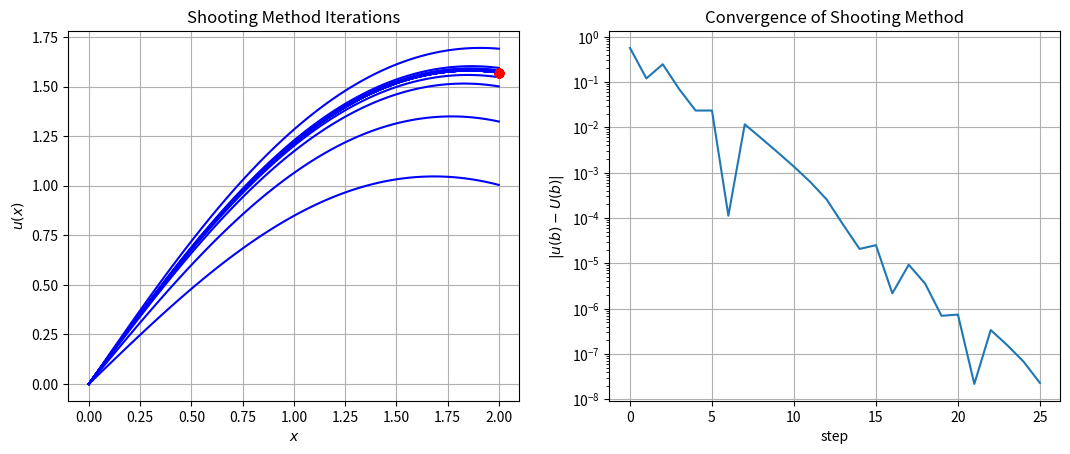
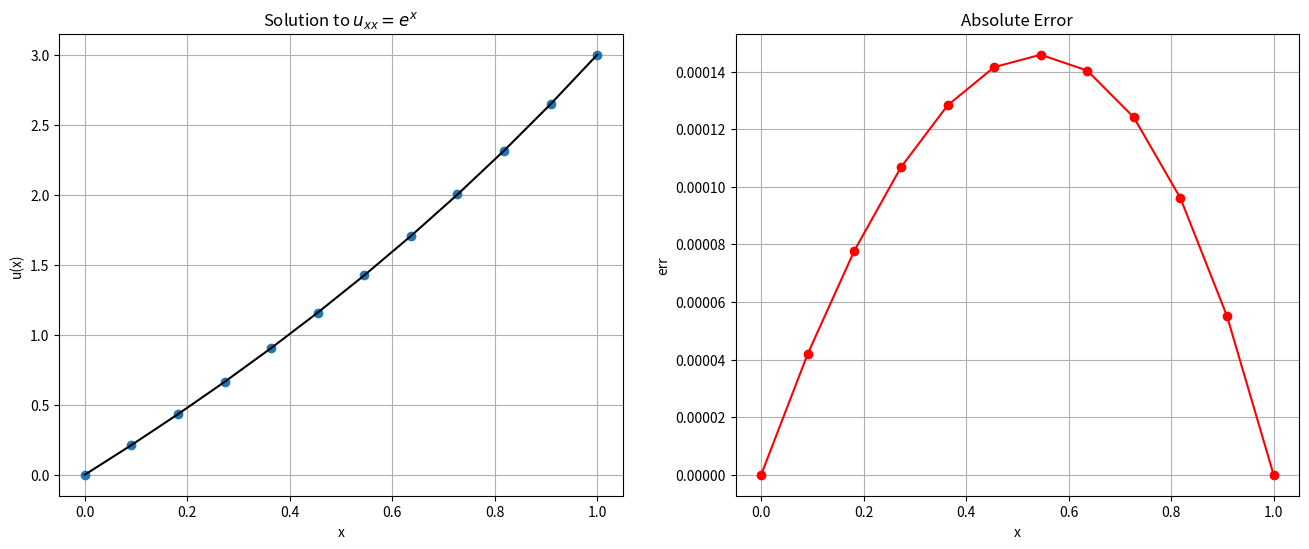
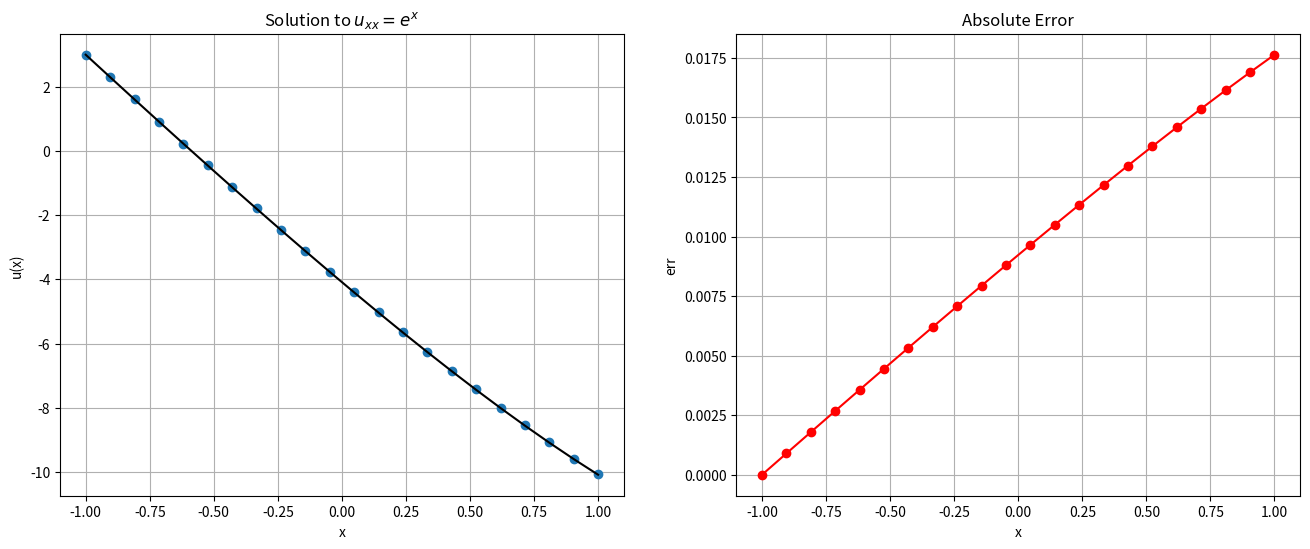

Write the Python code that produced these figures, in order. (Note: this script raises an exception after producing the figures.)
from __future__ import print_function

%matplotlib inline
import numpy
import matplotlib.pyplot as plt

# Basic Shooting Method solving u_xx -sin(u) = 0
from scipy.integrate import solve_ivp

# Algorithm parameters
TOLERANCE = 1e-8
MAX_ITERATIONS = 100

# Problem Statement
a = 0.0
b = 2.0
N = 100
x = numpy.linspace(a, b, N)
u_a = 0.0
u_b = numpy.pi / 2.0

# RHS function
def f(x, u):
    return numpy.array([u[1], -numpy.sin(u[0])])

# Initial guess
# Slope at RHS
u_prime_rhs = 1.0
# Initial step size
du_prime = 0.5

# Plotting
fig = plt.figure()
fig.set_figwidth(fig.get_figwidth() * 2)
axes = fig.add_subplot(1, 2, 1)

# Main loop
success = False
u = numpy.empty((2, N))
u0 = numpy.empty(2)
convergence = numpy.zeros(MAX_ITERATIONS)
for n in range(MAX_ITERATIONS):
    
    # Initial condition
    u0 = [u_a, u_prime_rhs]

    # Compute solution - note that we are only producing the intermediate values
    # for demonstration purposes
    
    sol = solve_ivp(f, [a, b], u0, dense_output=True)
    u_end = sol.y[0,-1]

    # Stopping Criteria 
    # this should really be a bracketing scheme
    convergence[n] = numpy.abs(u_end - u_b)
    if convergence[n] < TOLERANCE:
        success = True
        break
    else:
        if u_end < u_b:
            u_prime_rhs += du_prime
        else:
            u_prime_rhs -= du_prime
        du_prime *= 0.5

    axes.plot(x, sol.sol(x)[0], 'b')
    axes.plot(b, u_b, 'ro')

axes.set_title("Shooting Method Iterations")
axes.set_xlabel("$x$")
axes.set_ylabel("$u(x)$")
axes.grid()

axes = fig.add_subplot(1, 2, 2)
n_range = numpy.arange(n)
axes.semilogy(n_range, convergence[:n])
axes.set_title("Convergence of Shooting Method")
axes.set_xlabel("step")
axes.set_ylabel("$|u(b) - U(b)|$")
axes.grid()

plt.show()

def shoot_bvp(f, x, u_a, u_b, i_a, i_b, rtol=1.e-3, atol=1.e-6):
    """
    Solve the two-point boundary value problem on the interval x\in [a,b], using a shooting method that combines 
        scipy.integrate.solve_ivp and scipy.optimize.root_scalar and allows a range of boundary conditions
        
        
    parameters:
    -----------
    f: calleable 
        vector value function for righthand side of the ODE with interface f(t,u). returns ndarray of length 2
    x: numpy array
        coordinates array for solution  on interval [a,b] with x[0] = a, x[-1] = b
    u_a:  numpy array (length 2)
        provide initial boundary conditions  [u, u' ] at x=a
    u_b:  numpy array (length 2)
        target boundary condition at x = b
    i_a: integer
        index of known boundary condition at x = a.  i.e.
        if dirichlet conditions : i_a = 0 and u(a) is known  
        if neumann conditions   : i_a = 1 and u'(a) is known
        the complementary index is adjusted to match the boundary condition at b
    i_b: integer
        index of known boundary condition at x = b. i.e.
        if dirichlet conditions : i_b = 0 and u(b) is known  
        if neumann conditions   : i_b = 1 and u'(b) is known
        the complementary index is ignored at b
    rtol:  float
        relative tolerance
    atol:  float
        absolute tolerance
        
    returns:
    --------
    u: solution u(x) for x (uses dense_output from solve_ivp to interpolate solution onto x)
    """
    
    def udiff(u_var,u_b,ib):
        """
            Solves the IVP problem using solve_ivp with adjustable initial condition u_var 
            and returns the difference between sol.y[ib] - u_b[ib]
            
        """

# Problem setup
a = 0.0
b = 1.0
u_a = 0.0
u_b = 3.0
f = lambda x: numpy.exp(x)
u_true = lambda x: (4.0 - numpy.exp(1.0)) * x - 1.0 + numpy.exp(x)

# Discretization
N = 10
x_bc = numpy.linspace(a, b, N + 2)
x = x_bc[1:-1]
delta_x = (b - a) / (N + 1)

# Construct matrix A
A = numpy.zeros((N, N))
diagonal = numpy.ones(N) / delta_x**2
A += numpy.diag(diagonal * -2.0, 0)
A += numpy.diag(diagonal[:-1], 1)
A += numpy.diag(diagonal[:-1], -1)

# Construct RHS with Dirichlet BC's
b = f(x)
b[0] -= u_a / delta_x**2
b[-1] -= u_b / delta_x**2

print(A)

print(b)

# Solve system
U = numpy.empty(N + 2)
# insert Boundary conditions

U[0] = u_a
U[-1] = u_b

#solve
U[1:-1] = numpy.linalg.solve(A, b)

# Plot result
fig = plt.figure(figsize=(16,6))
axes = fig.add_subplot(1, 2, 1)
axes.plot(x_bc, U, 'o', label="Computed")
axes.plot(x_bc, u_true(x_bc), 'k', label="True")
axes.set_title("Solution to $u_{xx} = e^x$")
axes.set_xlabel("x")
axes.set_ylabel("u(x)")
axes.grid()

axes = fig.add_subplot(1, 2, 2)
err = numpy.abs(U - u_true(x_bc))
axes.plot(x_bc, err, 'ro-')
axes.set_title("Absolute Error")
axes.set_xlabel('x')
axes.set_ylabel('err')
axes.grid()
plt.show()

# Problem setup
a = -1.0
b = 1.0
u_a = 3.0 
u_x_b = -5.0
f = lambda x: numpy.exp(x)
u_true = lambda x: -(5.0 + numpy.exp(1.0)) * x - (2.0 + numpy.exp(1.0) + numpy.exp(-1.0)) + numpy.exp(x)

# Discretization
N = 20
x_bc = numpy.linspace(a, b, N + 2)
x = x_bc[1:-1]
delta_x = (b - a) / (N + 1)

# Construct matrix A
A = numpy.zeros((N + 2, N + 2))
diagonal = numpy.ones(N + 2) / delta_x**2
A += numpy.diag(diagonal * -2.0, 0)
A += numpy.diag(diagonal[:-1], 1)
A += numpy.diag(diagonal[:-1], -1)

# Construct RHS
b = f(x_bc)

print(A)

# Boundary conditions
A[0, 0] = 1.0
A[0, 1] = 0.0
A[-1, -1] = 3.0 / (2.0 * delta_x)
A[-1, -2] = -4.0 / (2.0 * delta_x)
A[-1, -3] = 1.0 / (2.0 * delta_x)

b[0] = u_a
b[-1] = u_x_b

print(A)

# Solve system
U = numpy.empty(N + 2)
U = numpy.linalg.solve(A, b)

# Plot result
fig = plt.figure(figsize=(16,6))
axes = fig.add_subplot(1, 2, 1)
axes.plot(x_bc, U, 'o', label="Computed")
axes.plot(x_bc, u_true(x_bc), 'k', label="True")
axes.set_title("Solution to $u_{xx} = e^x$")
axes.set_xlabel("x")
axes.set_ylabel("u(x)")
axes.grid()

axes = fig.add_subplot(1, 2, 2)
err = numpy.abs(U - u_true(x_bc))
axes.plot(x_bc, err, 'ro-')
axes.set_title("Absolute Error")
axes.set_xlabel('x')
axes.set_ylabel('err')
axes.grid()
plt.show()


from fdcoeffV import fdcoeffV
from scipy.sparse import lil_matrix, identity
from scipy.sparse.linalg import spsolve

def D2(x,bcs=['dirichlet', 'dirichlet']):
    """  
        Assemble a general sparse second-order finite-difference approximation to d/dx^2 on a possibly irregular mesh
        First and last rows are set by string bcs
        
        parameters:
        -----------
        x: numpy.array
            mesh coordinates
        bcs: list of strings for boundary conditions e.g [left_string, right_string] where
            the strings can be either 'dirichlet' or 'neumann'
    """
    N = len(x)
    A = lil_matrix((N,N))
    if bcs[0] == 'dirichlet':
        A[0,0] = 1.
    elif bcs[0] == 'neumann':
        A[0,0:3] = fdcoeffV(1,x[0],x[:3])
    else:
        raise ValueError('no known BC type for left boundary {}'.format(bcs[0]))
        
    if bcs[1] == 'dirichlet':
        A[-1,-1] = 1.
    elif bcs[1] == 'neumann':
        A[-1,-3:] = fdcoeffV(1,x[-1],x[-3:])
    else:
        raise ValueError('no known BC type for right boundary {}'.format(bcs[1]))
        
    for i in range(1,N-1):
        A[i, i-1:i+2] = fdcoeffV(2, x[i], x[i-1:i+2] )        
    return A.tocsr()

def RHS(x, f, bvalues):
    """ Set the rhs vector
    
        parameters
        ----------
        x: numpy.array
            mesh coordinates
        f: callable
            rhs function for interior points called on f(x[1:-2])
        bvalues:  numpy.array (len 2)
            values for boundary conditions (either dirichlet or neumann)        
    """
    
    N = len(x)
    rhs = numpy.empty(N)
    rhs[[0, N-1]] = bvalues
    rhs[1:-1] = f(x[1:-1])
    
    return rhs
    

# check our routines for a small mesh
x = numpy.linspace(0,1,5)
print('x = {}'.format(x))
print()
A = D2(x,['dirichlet','neumann'])
print('A = \n{}'.format(A.todense()))
print(A)

fig = plt.figure(figsize=(6,6))
axes = fig.add_subplot(1,1,1)
axes.spy(A)
axes.grid()
axes.set_title('Visualization of Sparse Matrices')
plt.show()

b = RHS(x, numpy.exp, [1.,1.])
print(b)

N = 10
a = 0.
b = 1.
x = numpy.linspace(a, b, N)

A = D2(x)
f = RHS(x, numpy.exp, [0., 3. ])

u = spsolve(A,f)
u_true = lambda x: (4.0 - numpy.exp(1.0)) * x - 1.0 + numpy.exp(x)

# Plot result
fig = plt.figure(figsize=(16,6))
axes = fig.add_subplot(1, 2, 1)
axes.plot(x, u, 'o', label="Computed")
axes.plot(x, u_true(x), 'k', label="True")
axes.set_title("Solution to $u_{xx} = e^x$")
axes.set_xlabel("x")
axes.set_ylabel("u(x)")
axes.grid()

axes = fig.add_subplot(1, 2, 2)
err = numpy.abs(u - u_true(x))
axes.plot(x, err, 'ro-')
axes.set_title("Absolute Error")
axes.set_xlabel('x')
axes.set_ylabel('err')
axes.grid()
plt.show()


N = [ 2**n for n in range(3,9) ]
rel_err = numpy.empty(len(N))
delta_x = numpy.empty(len(N))

for i,n in enumerate(N):
    x = numpy.linspace(a, b, n)
    A = D2(x)
    f = RHS(x, numpy.exp, [0., 3. ])
    u = spsolve(A,f)
    rel_err[i] = numpy.linalg.norm(u - u_true(x))/numpy.linalg.norm(u_true(x))
    delta_x[i] = x[1] - x[0]
    

# calculate best fit slope and Plot result
p = numpy.polyfit(numpy.log(delta_x),numpy.log(rel_err),1)
dx = numpy.logspace(numpy.log10(delta_x[0]),numpy.log10(delta_x[-1]),100)
err = numpy.exp(p[1])*dx**p[0]
fig = plt.figure(figsize=(8,6))
axes = fig.add_subplot(1, 1, 1)
axes.loglog(delta_x, rel_err, 'o',label='error', markersize=10 )
axes.loglog(dx,err,'r--',label="p={}".format(p[0]))
axes.set_title("Convergence")
axes.set_xlabel("$\Delta x$")
axes.set_ylabel("$||u - u_{true}||/||u_{true}||$")
axes.legend(loc='best')
axes.grid()

# We'll need to describe a sparse diagonal matrix and a sparse solver
from scipy.sparse import spdiags
from scipy.sparse.linalg import spsolve

# and a Newton Solver for sparse matrices
def newton(F,J,x0,tol=1.e-6,MAX_ITS=100,verbose=True):
    """ Solve F(x) = 0 using Newton's method until ||F(x)|| < tol or reaches Max iterations
    
    Params:
    -------
        F: calleable: 
            Function returning residual F(x)
        J: calleable
            Function returning Jacobian J(x)
        tol: float
            stopping criteria for ||F|| < tol
        MAX_ITS: integer
            maximum number of iterations
        verbose: bool
            if true spits out norm of the residual at each iteration
            
    Returns:
    --------
        x: list
            list of points for each Newton iteration (just used for plotting intermediate results)
            the solution is x[-1]
    Raises:
    -----------
        ValueError if number of its exceeds MAX_ITS
        
    """
    x = [ x0 ]
    for k in range(MAX_ITS+1):
        xk = x[k]
        res = numpy.linalg.norm(F(xk))
        if verbose:
            print('k = {}, ||F|| = {}'.format(k,res))
        if res < tol: 
            return numpy.array(x), k
        delta = spsolve(J(xk),-F(xk))
        x.append( xk + delta)
        
        
                
    raise ValueError('Maximum number of iterations exceeded {}'.format(MAX_ITS))
    
    
    

# test on a linear problem

N = 20
x = numpy.linspace(0.,1.,N)
A = D2(x)
# set the residual with 0 dirichlet condtions
def F(u):
    f =  A.dot(u) - numpy.exp(x)
    # set residual to 0 on dirichlet BCs
    f[[0,-1]] = 0
    return f

# set the jacobian
def J(u):
    return A
    

# initial guess use a straight line with the correct boundary conditions

u0 = numpy.linspace(0.,3.,N)
sol,its = newton(F,J,u0)

u_true = lambda x: (4.0 - numpy.exp(1.0)) * x - 1.0 + numpy.exp(x)

fig = plt.figure(figsize=(16,6))
axes = fig.add_subplot(1,2,1)
for k in range(its+1):
    axes.plot(x,sol[k],label='$k={}$'.format(k))
axes.plot(x,u_true(x),'k--',label='$u_{true}$')
axes.grid()
axes.legend(loc='best')
axes.set_xlabel('x')
axes.set_ylabel('u')


axes = fig.add_subplot(1, 2, 2)
err = numpy.abs(sol[-1] - u_true(x))
axes.plot(x, err, 'ro-')
axes.set_title("Absolute Error")
axes.set_xlabel('x')
axes.set_ylabel('err')
axes.grid()
plt.show()

plt.show()

# test on a non-linear problem

N = 20
x = numpy.linspace(0.,2.,N)
A = D2(x)
# set the residual with 0 dirichlet condtions
def F(u):
    f =  A.dot(u) + numpy.sin(u)
    # set residual to 0 on dirichlet BCs
    f[[0,-1]] = 0
    return f

# set the jacobian
def J(u):
    n = len(u)
    return A + spdiags(numpy.cos(u),0,n,n)
    

# initial guess use a straight line with the correct boundary conditions

u0 = numpy.linspace(0.,numpy.pi/2,N)
sol,its = newton(F,J,u0)

fig = plt.figure(figsize=(8,6))
axes = fig.add_subplot(1,1,1)
for k in range(its+1):
    axes.plot(x,sol[k],label='$k={}$'.format(k))
axes.grid()
axes.legend(loc='best')
axes.set_xlabel('x')
axes.set_ylabel('u')
plt.show()

nodes = numpy.array([ 0., 2.,  4.,  6.,  7.,  9., 10.        ])
f = numpy.array( [0.5 ,  1.5, 2.0, 3., 2.75 , 1.,  0.5])


L=10
#x = numpy.linspace(0,L,N)
#x[1:-1] += numpy.random.rand(N-2)
#f = .1*(x*(L - x) + numpy.random.rand(N))
#nodes = numpy.array([ 0., 2.07005551,  4.30576527,  5.70618816,  6.72033573,  9.30961848, 10.        ])
#f = numpy.array( [0.5595035,  1.72355142, 2.52531147, 2.49691638, 2.24858267, 0.73643982,  0.02774723])
N = len(nodes)

fig = plt.figure(figsize=(10,5))
axes = fig.add_subplot(1,1,1)
axes.plot(nodes,f,'bo-')
axes.set_xlabel('x')
axes.set_title('Piecewise linear function with {} Nodes'.format(N))
axes.grid()

#%precision 3
#print('nodes  = {}'.format(nodes))
#print('values = {}'.format(f))

# define the hat functions 
def hats(x, nodes):
    """ mainly for pedagogy, calculate the hat functions given a set of nodes """
    N = len(nodes)
    l0 = lambda x, x0, x1: (x - x1)/(x0 - x1)
    l1 = lambda x, x0, x1: (x - x0)/(x1 - x0)

    phi = numpy.zeros((N, len(x)))
    conds = [x <= nodes[1], x >= nodes[1]]
    phi[0] = numpy.piecewise(x, conds, [ lambda x: l0(x, nodes[0], nodes[1]),  lambda x: 0.])
    for i in range(1,N-1):
        conds = [x < nodes[i-1], (x >= nodes[i-1]) & (x <= nodes[i]), (x >= nodes[i]) & (x <= nodes[i+1]), x >= nodes[i+1]]
        funcs = [ lambda x: 0., lambda x: l1(x,nodes[i-1],nodes[i]), lambda x: l0(x,nodes[i],nodes[i+1]), lambda x: 0.]
        phi[i] = numpy.piecewise(x,conds,funcs)
                       
    conds = [x <= nodes[-2], x >= nodes[-2]]
    phi[-1] = numpy.piecewise(x, conds, [   lambda x: 0., lambda x: l1(x, nodes[-2], nodes[-1])])
    return phi
        

x = numpy.linspace(0.,L,1000)
phi = hats(x,nodes)

fig = plt.figure(figsize=(10,5))
axes = fig.add_subplot(1,1,1)
axes.plot(nodes,f,'bo-')
axes.plot(x,phi[2],'r',label='$\phi_2$')
axes.plot(x,phi[3],'c--',label='$\phi_3$')
#axes.plot(x,phi[5],'g--',label='$\phi_5$')
axes.set_xlabel('x')
axes.legend()
axes.grid()
plt.show()

x = numpy.linspace(0.,L,1000)
phi = hats(x,nodes)

fig = plt.figure(figsize=(10,5))
axes = fig.add_subplot(1,1,1)
axes.plot(nodes,f,'bo-')
for i in range(phi.shape[0]):
   axes.plot(x,phi[i],label='$\phi_{}$'.format(i))
axes.set_xlabel('x')
axes.legend()
axes.grid()
plt.show()

w = f.copy()
print(w)
phi = hats(x,nodes)


w_star = w.copy()
w_star[3] = 2*w[3]
func = w_star.dot(phi)

fig = plt.figure(figsize=(10,5))
axes = fig.add_subplot(1,1,1)
axes.plot(nodes,f,'bo--',label='$f(x)$')
axes.plot(x, func,'g-',label='$f^*(x)$')
axes.plot(x,phi[2],'r',label='$\phi_2$')
axes.plot(x,phi[3],'c--',label='$\phi_2$')
#axes.plot(x,phi[5],'g--',label='$\phi_5$')
axes.set_xlabel('x')
axes.legend()
axes.grid()
plt.show()


fig = plt.figure(figsize=(10,5))
axes = fig.add_subplot(1,1,1)
axes.plot(nodes,f,'bo--',label='$f(x)$')
#axes.plot(x, func,'g-',label='$f^*(x)$')
axes.plot(x,phi[2],'r',label='$\phi_2$')
axes.plot(x,phi[3],'c--',label='$\phi_3$')
axes.plot(nodes[2]*numpy.ones(2),[0.,f[2]],'g',linewidth=3)
axes.plot(nodes[3]*numpy.ones(2),[0.,f[3]],'g',linewidth=3)
#axes.plot(x,phi[5],'g--',label='$\phi_5$')
axes.set_xlabel('x')
axes.legend()
axes.grid()
plt.show()

x = numpy.linspace(0,L)
f = lambda x: numpy.sin(x)
w = f(nodes)
phi = hats(x,nodes)
ftilde = w.dot(phi)

fig = plt.figure(figsize=(10,5))
axes = fig.add_subplot(1,1,1)
axes.plot(x,f(x),'b-',label='$f(x)$')
axes.plot(x,ftilde,'r--',label='$\\tilde{f}(x)$')
axes.plot(nodes,w,'ro')
axes.set_xlabel('x')
axes.legend()
axes.grid()
plt.show()


fig = plt.figure(figsize=(10,5))
axes = fig.add_subplot(1,1,1)
axes.plot(x,f(x),'b-',label='$f(x)$')
axes.plot(x,ftilde,'r--',label='$\\tilde{f}(x)$')
axes.plot(x,f(x)-ftilde,'g:', label='$r(x)$')
axes.plot(nodes,w,'ro')
axes.set_xlabel('x')
axes.legend()
axes.grid()
plt.show()


x = numpy.linspace(0,L,500)
phi = hats(x,nodes)

fig = plt.figure(figsize=(10,5))
axes = fig.add_subplot(1,1,1)
axes.plot(x,phi[2],'g--',label='$\phi_{i-1}$')
axes.plot(x,phi[3],'r-',label='$\phi_i$')
axes.plot(x,phi[4],'b--',label='$\phi_{i+1}$')


#axes.plot(x,phi[5],'g--',label='$\phi_5$')
axes.set_xlabel('x')
axes.legend()
axes.grid()
plt.show()


x = numpy.linspace(0,L,500)
phi = hats(x,nodes)

fig = plt.figure(figsize=(10,5))
axes = fig.add_subplot(1,1,1)
axes.plot(x,phi[2],'g--',label='$\phi_{2}$')
axes.plot(x,phi[3],'r-',label='$\phi_3$')
axes.plot(x,phi[4],'b--',label='$\phi_4$')
for node in nodes:
    axes.plot(node*numpy.ones(2),[0.,1],'k:',linewidth=2)
for i in range(len(nodes)-1):
    axes.text(0.5*(nodes[i+1]+nodes[i])-.06, 0.1, '$e_{}$'.format(i),size=16)
    
axes.plot(nodes[2]*numpy.ones(2),[0.,1],'m-.',linewidth=3)
axes.plot(nodes[3]*numpy.ones(2),[0.,1],'m-.',linewidth=3)


#axes.plot(x,phi[5],'g--',label='$\phi_5$')
axes.set_xlabel('x')
axes.legend(loc='best')
#axes.grid()
plt.show()


x = numpy.linspace(0,L,500)
phi = hats(x,nodes)

N1 = lambda t: (1 - t)/2.
N2 = lambda t: (1 + t)/2.

# affine transformation of element 
xt = lambda t, coords: coords[0] + (coords[1] - coords[0]) * (t + 1)/2

t = numpy.linspace(-1,1)

coords = nodes[2:4]

fig = plt.figure(figsize=(10,5))
axes = fig.add_subplot(1,1,1)
axes.plot(xt(t,coords),N1(t),'g--',label='$N_1$')
axes.plot(xt(t,coords),N2(t),'r-',label='$N_2$')
axes.plot(x,numpy.zeros(x.size),'k')
for node in nodes:
    axes.plot(node*numpy.ones(2),[0.,1],'k:',linewidth=2)
for i in range(len(nodes)-1):
    axes.text(0.5*(nodes[i+1]+nodes[i])-.06, 0.1, '$e_{}$'.format(i),size=16)
    
axes.plot(nodes[2]*numpy.ones(2),[0.,1],'m-.',linewidth=3)
axes.plot(nodes[3]*numpy.ones(2),[0.,1],'m-.',linewidth=3)


#axes.plot(x,phi[5],'g--',label='$\phi_5$')
axes.set_xlabel('x')
axes.legend(loc='best')
#axes.grid()
plt.show()


Me = numpy.ones((2,2))
fe = numpy.ones(2)

N = 7

prop_cycle = plt.rcParams['axes.prop_cycle']
colors = prop_cycle.by_key()['color']
markers = ['s', 'o', '^', 'P', '*', 'v', 'd']



fig = plt.figure(figsize=(13,6))
axes = fig.add_subplot(1,2,1)
for i in range(N-1):
    M = lil_matrix((N,N))
    M[i:i+2,i:i+2] = Me
    axes.spy(M,marker=markers[i],color=colors[i])
    axes.text(i+.4,i+.6,'$M^e_{}$'.format(i))
axes.grid()

axes = fig.add_subplot(1,2,2)
for i in range(N-1):
    f = lil_matrix((N,1))
    f[i:i+2] = fe
    axes.spy(f,marker=markers[i],color=colors[i])
    axes.text(-.1,i+.6,'$f^e_{}$'.format(i))



plt.show()


def element_tensors(f, coords):
    """ returns element mass matrix and load vector for P1 elements using 2-point Gauss-Legendre quadrature rules
    
    parameters
    ----------
    f: calleable
        RHS function
    coords: ndarray
        x coordinates of element
    """
    # element basis functions (lagrange polynomials on [-1,1])
    N1 = lambda t: (1 - t)/2.
    N2 = lambda t: (1 + t)/2.
    
    # 2-pt GL points and weights
    tQ = numpy.array([-1., 1.])/numpy.sqrt(3)
    wQ = numpy.ones(2)
    
    # element width
    h = coords[1] - coords[0]
    
    # affine transformation of element 
    x = lambda t: coords[0] + h * (t + 1)/2
    
    # element mass matrix
    Me = numpy.empty((2,2))
    Me[0, 0] = wQ.dot(N1(tQ)*N1(tQ))
    Me[0, 1] = wQ.dot(N1(tQ)*N2(tQ))
    Me[1, 0] = Me[0, 1]
    Me[1, 1] = wQ.dot(N2(tQ)*N2(tQ))
    Me *= h/2.
    
    # load vector
    
    fe = numpy.empty(2)
    fe[0] = wQ.dot(f(x(tQ))*N1(tQ))
    fe[1] = wQ.dot(f(x(tQ))*N2(tQ))
    fe *= h/2.
    
    return Me, fe


def assemble_global(func,nodes):
    """ Assemble the global Mass Matrix and load vector given a P1 mesh with coordinates at nodes
    
    parameters
    -----------
    func: calleable
        RHS function
    nodes: ndarray
        x coordinates of mesh
    """
    # number of nodes and elements
    N = len(nodes)
    Nel = N - 1
    
    # allocate sparse matrix and vector 
    M = lil_matrix((N,N))
    f = numpy.zeros(N)
    
    # loop over elements and assemble global matrix
    for k in range(Nel):
        Me, fe = element_tensors(func,nodes[k:k+2])
        M[k:k+2,k:k+2] += Me
        f[k:k+2] += fe
        
    return M.tocsr(), f
    

N=11
x = numpy.linspace(0., L, 100)
nodes = numpy.linspace(0.,L, N)
phi = hats(x, nodes)

func = lambda x: numpy.sin(x)
M, f = assemble_global(func,nodes)
w = spsolve(M,f)

fig = plt.figure(figsize=(10,5))
axes = fig.add_subplot(1,1,1)
axes.plot(x,func(x),'b-',label='$f(x)$')
axes.plot(x,w.dot(phi),'r--',label='$f_h(x)$')
axes.plot(x,func(nodes).dot(phi),'g:',label='$\\tilde{f}(x)$')
axes.plot(nodes,w,'ro')
axes.set_xlabel('x')
axes.legend()
axes.grid()
plt.show()



Ns = [ (1+2**n) for n in range(3,9) ]
rel_err = numpy.zeros(len(Ns))
delta_x = numpy.zeros(len(Ns))

for i,N in enumerate(Ns):
    mesh = numpy.linspace(0, L, N)
    phi = hats(x,mesh)
    M, f = assemble_global(func,mesh)
    u = spsolve(M,f)
    rel_err[i] = numpy.linalg.norm(u.dot(phi) - func(x))/numpy.linalg.norm(u_true(x))
    delta_x[i] = mesh[1] - mesh[0]
    print('n: {}, rel_err = {}'.format(N,rel_err[i]))

# calculate best fit slope and Plot result
p = numpy.polyfit(numpy.log(delta_x),numpy.log(rel_err),1)
dx = numpy.logspace(numpy.log10(delta_x[0]),numpy.log10(delta_x[-1]),100)
err = numpy.exp(p[1])*dx**p[0]
fig = plt.figure(figsize=(8,6))
axes = fig.add_subplot(1, 1, 1)
axes.loglog(delta_x, rel_err, 'o',label='error', markersize=10 )
axes.loglog(dx,err,'r--',label="p={}".format(p[0]))
axes.set_title("Convergence, FEM method")
axes.set_xlabel("$\Delta x$")
axes.set_ylabel("$||u - u_{true}||/||u_{true}||$")
axes.legend(loc='best')
axes.grid()

fig = plt.figure(figsize=(6,6))
axes = fig.add_subplot(1,1,1)
axes.spy(M)
axes.grid()
axes.set_title('Visualization of Mass Matrix')
plt.show()

def element_tensors(f, coords):
    """ returns element stiffness and mass matrix and load vector for P1 elements using 2-point Gauss-Legendre quadrature rules
    
    parameters
    ----------
    f: calleable
        RHS function
    coords: ndarray
        x coordinates of element
    """
    # element basis functions (lagrange polynomials on [-1,1])
    N1 = lambda t: (1 - t)/2.
    N2 = lambda t: (1 + t)/2.
    
    # Gradient of basis functions 
    dN1dt = lambda t: -1./2.*numpy.ones(t.shape)
    dN2dt = lambda t: 1./2.*numpy.ones(t.shape)
    
    # 2-pt GL points and weights
    tQ = numpy.array([-1., 1.])/numpy.sqrt(3)
    wQ = numpy.ones(2)
    
    # element width
    h = coords[1] - coords[0]
    
    # affine transformation of element 
    x = lambda t: coords[0] + h * (t + 1)/2
    
    # element mass matrix
    Me = numpy.empty((2,2))
    Me[0, 0] = wQ.dot(N1(tQ)*N1(tQ))
    Me[0, 1] = wQ.dot(N1(tQ)*N2(tQ))
    Me[1, 0] = Me[0, 1]
    Me[1, 1] = wQ.dot(N2(tQ)*N2(tQ))
    Me *= h/2.
    
    # element Stiffness matrix
    Ae = numpy.empty((2,2))
    Ae[0, 0] = wQ.dot(dN1dt(tQ)*dN1dt(tQ))
    Ae[0, 1] = wQ.dot(dN1dt(tQ)*dN2dt(tQ))
    Ae[1, 0] = Ae[0, 1]
    Ae[1, 1] = wQ.dot(dN2dt(tQ)*dN2dt(tQ))
    Ae *= 2./h
    
    # load vector
    
    fe = numpy.empty(2)
    fe[0] = wQ.dot(f(x(tQ))*N1(tQ))
    fe[1] = wQ.dot(f(x(tQ))*N2(tQ))
    fe *= h/2.
    
    return Me, Ae,  fe


def assemble_global(func,nodes):
    """ Assemble the global  Matrix (A+M) and load vector given a P1 mesh with coordinates at nodes
    This version assumes Homogeneous dirichlet BC's
    
    parameters
    -----------
    func: calleable
        RHS function
    nodes: ndarray
        x coordinates of mesh
    """
    # number of nodes and elements
    N = len(nodes)
    Nel = N - 1
    
    # allocate sparse matrix and vector 
    M = lil_matrix((N,N))
    f = numpy.zeros(N)
    
    # loop over elements and assemble global matrix A+M
    for k in range(Nel):
        Me, Ae, fe = element_tensors(func,nodes[k:k+2])
        M[k:k+2,k:k+2] += Me + Ae
        f[k:k+2] += fe
        
    # fix Boundary conditions
    M[0,0:3] = [ 1.,0.,0.]
    M[-1,-3:] = [0., 0., 1.]
    f[[0,-1]] = 0.
        
    return M.tocsr(), f
    

# set the manufactured solution

L=1.
n=3
u_true = lambda x: numpy.sin(n*numpy.pi*x/L)
func = lambda x : (1+ (n*numpy.pi/L)**2)*u_true(x)

#Assemble matrices and RHS vectors for a uniform mesh with N points
N = 11
mesh = numpy.linspace(0,L,N)


A, f = assemble_global(func,mesh)

# and solve
u = spsolve(A,f)


x = numpy.linspace(0,L,513)
phi = hats(x,mesh)

err = u_true(x) - u.dot(phi)
rel_err=numpy.linalg.norm(err)/numpy.linalg.norm(u_true(x))
fig = plt.figure(figsize=(10,5))
axes = fig.add_subplot(1,1,1)
axes.plot(x,u_true(x),'b-',label='$u_{true}(x)$')
axes.plot(mesh,u,'r-o',label='$u_h(x)$')
axes.plot(x,err,'g:',label='error')
axes.set_xlabel('x')
axes.legend()
axes.grid()
axes.set_title('$||e|| = {}$'.format(rel_err))
plt.show()


Ns = [ (1+2**n) for n in range(3,9) ]
rel_err = numpy.zeros(len(Ns))
delta_x = numpy.zeros(len(Ns))

for i,N in enumerate(Ns):
    mesh = numpy.linspace(0, L, N)
    phi = hats(x,mesh)
    A, f = assemble_global(func,mesh)
    u = spsolve(A,f)
    rel_err[i] = numpy.linalg.norm(u.dot(phi) - u_true(x))/numpy.linalg.norm(u_true(x))
    delta_x[i] = mesh[1] - mesh[0]
    #print('n: {}, rel_err = {}'.format(N,rel_err[i]))

# calculate best fit slope and Plot result
p = numpy.polyfit(numpy.log(delta_x),numpy.log(rel_err),1)
dx = numpy.logspace(numpy.log10(delta_x[0]),numpy.log10(delta_x[-1]),100)
err = numpy.exp(p[1])*dx**p[0]
fig = plt.figure(figsize=(8,6))
axes = fig.add_subplot(1, 1, 1)
axes.loglog(delta_x, rel_err, 'o',label='error', markersize=10 )
axes.loglog(dx,err,'r--',label="p={}".format(p[0]))
axes.set_title("Convergence, FEM method")
axes.set_xlabel("$\Delta x$")
axes.set_ylabel("$||u - u_{true}||/||u_{true}||$")
axes.legend(loc='best')
axes.grid()